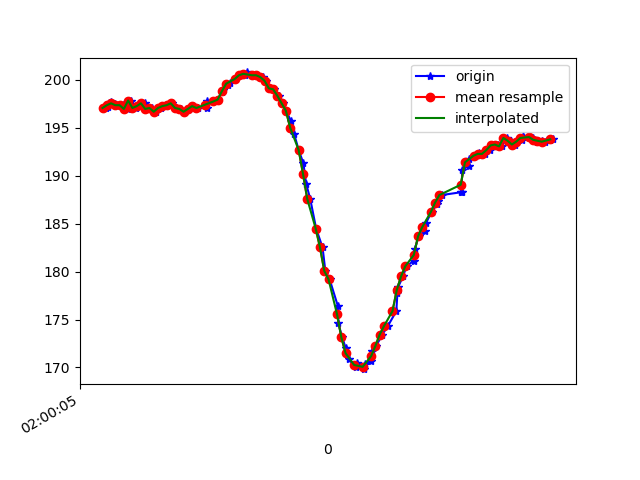

The data file committed next to this chart (first rows):
1617760805638, 456442311051366, 197.07031, -261.91406, -69.33594
1617760805645, 456442329852489, 197.2, -262.3, -70.12
1617760805649, 456442349630294, 197.6, -261.7, -69.63
1617760805662, 456442368339853, 197.7, -262.3, -70.12
1617760805679, 456442387415668, 197.5, -262.2, -70.02
1617760805697, 456442406460962, 197.4, -262.8, -70.31
1617760805715, 456442425445213, 197.4, -262.4, -70.02
1617760805738, 456442444490506, 197, -262.9, -70.12
1617760805754, 456442463688407, 197.9, -262.5, -71.19
1617760805777, 456442484503936, 197.1, -262.8, -70.31
1617760805798, 456442501870558, 197.3, -263.5, -70.41
1617760805818, 456442521068458, 197.6, -262.8, -70.8
1617760805832, 456442540083230, 197, -263.3, -70.7
1617760805854, 456442559220088, 197.1, -263.1, -70.41
1617760805872, 456442578234860, 196.7, -262.9, -69.82
1617760805892, 456442597280154, 197.1, -263.7, -70.7
1617760805911, 456442616325447, 197.3, -263.3, -70.12
1617760805931, 456442635340219, 197.4, -262.9, -70.9
1617760805947, 456442654477077, 197.6, -262.9, -69.82
1617760805964, 456442673644456, 197.1, -263.1, -69.63
1617760805989, 456442692567664, 197, -263.4, -69.73
1617760806003, 456442711674000, 196.7, -263.5, -70.41
1617760806027, 456442730841379, 197, -262.8, -70.31
1617760806042, 456442749825630, 197.3, -263.4, -69.73
1617760806068, 456442769206658, 197.1, -262.8, -70.02
1617760806109, 456442788190909, 197.1, -263, -69.43
1617760806112, 456442807175160, 197.8, -262.9, -69.34
1617760806144, 456442826617231, 197.8, -262.7, -69.63
1617760806160, 456442845723567, 197.9, -262.1, -69.34
1617760806182, 456442864860425, 198.7, -261.4, -69.14
1617760806185, 456442884088846, 198.9, -259.7, -68.07
1617760806209, 456442903378310, 199.5, -258.3, -68.46
1617760806216, 456442922393082, 199.7, -256, -66.89
1617760806240, 456442941468897, 200.1, -254.3, -68.07
1617760806260, 456442960758361, 200.5, -251.9, -67.19
1617760806286, 456442980230953, 200.5, -248.7, -64.16
1617760806298, 456442999245726, 200.8, -245.2, -62.5
1617760806320, 456443018229977, 200.5, -243, -60.45
1617760806342, 456443037275270, 200.5, -240.8, -59.77
1617760806363, 456443056839426, 200.3, -239, -58.89
1617760806371, 456443075915241, 200.3, -236.1, -56.54
1617760806388, 456443094899492, 199.9, -232.9, -53.42
1617760806403, 456443113883743, 199.1, -229.5, -48.44
1617760806425, 456443133020600, 199, -226.8, -44.04
1617760806447, 456443152096415, 198.3, -224.7, -40.04
1617760806465, 456443171233273, 197.6, -223.5, -37.6
1617760806481, 456443190370130, 196.8, -222.3, -33.89
1617760806504, 456443209720637, 195.7, -221, -31.35
1617760806519, 456443228796452, 194.3, -220.6, -29.1
1617760806540, 456443247811224, 192.7, -220.6, -25.59
1617760806562, 456443266795475, 191.3, -220.4, -23.44
1617760806575, 456443285962854, 189.2, -220.5, -19.73
1617760806594, 456443305008148, 187.6, -220.4, -14.45
1617760806622, 456443323992399, 184.5, -221.8, -9.082
1617760806652, 456443343312384, 182.5, -223, -5.664
1617760806665, 456443362296635, 180.1, -224.7, -3.32
1617760806685, 456443381677663, 179.2, -225.5, -1.172
1617760806723, 456443400906084, 176.5, -225.9, -2.539
1617760806726, 456443420165027, 174.6, -225.3, -4.98
1617760806744, 456443439179800, 173.1, -225.1, -8.789
1617760806760, 456443458164051, 172.1, -224.2, -13.28
... 50 more rows
